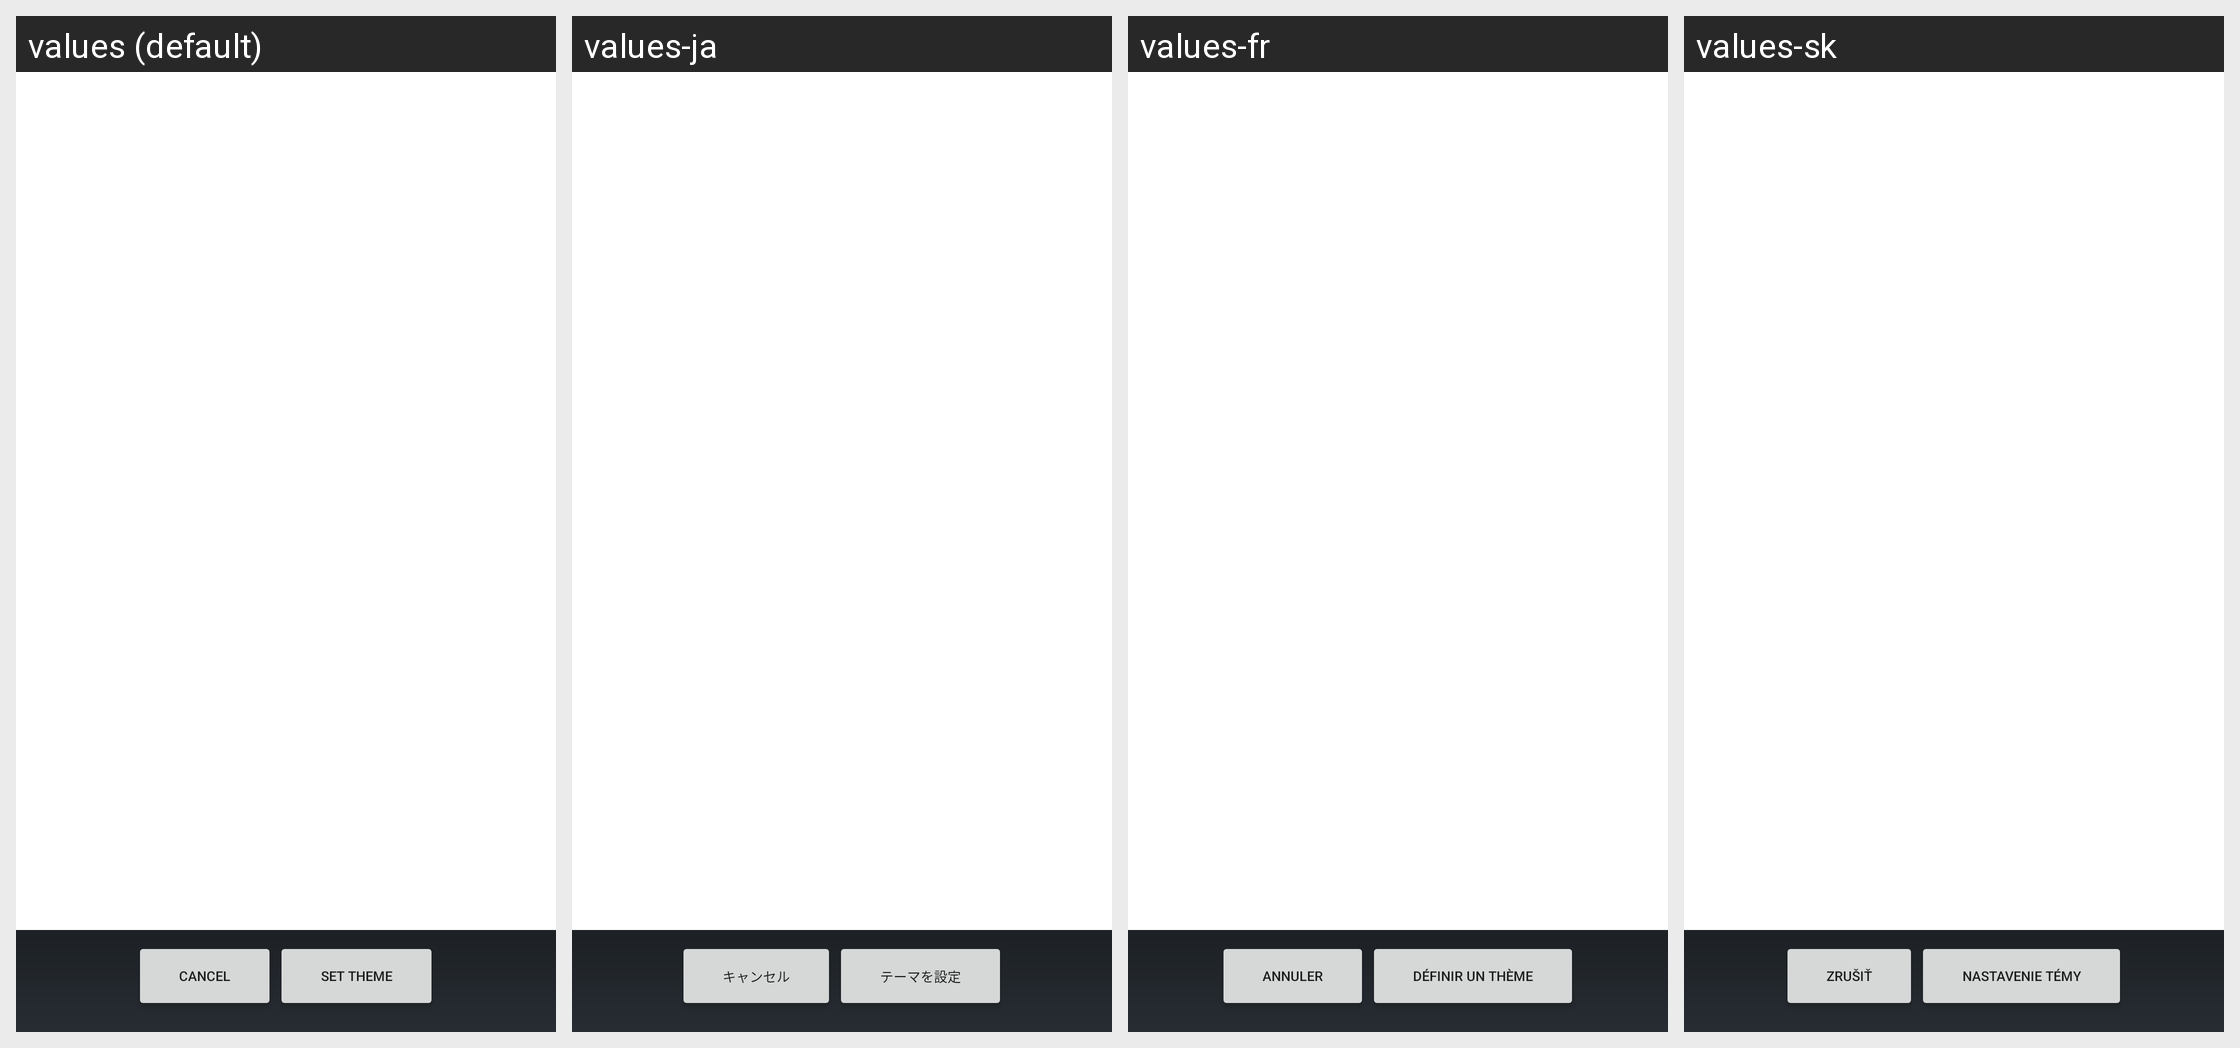

The Android screen above is rendered under several locales of the same app. Produce the string resources it draws, with the default and per-locale values.
Android screen res/layout/theme_selection.xml rendered under 4 locales, left to right: values (default), values-ja, values-fr, values-sk. Device: Nexus 5 (rendered at 1080×1920; each locale shown at half size, 540×960, under a caption strip naming it); theme Theme.MaterialComponents.DayNight.NoActionBar.
Other locales in the repository, not shown: values-ar, values-bg, values-ca, values-cs, values-da, values-de, values-el, values-en-rGB, values-es, values-es-rUS, values-fi, values-hr, values-hu, values-in, values-it, values-iw, values-ko, values-lt, values-lv, values-nb, values-nl, values-pl, values-pt, values-pt-rPT, values-ro, values-ru, values-sl, values-sr, values-sv, values-th, values-tr, values-uk, values-vi, values-zh-rCN, values-zh-rHK.
Strings drawn on this screen, with the default value and each locale's value (text and hints the layout hard-codes, and strings that could not be matched under every locale, appear in the picture but are not listed):

cancel
  values: Cancel
  values-ja: キャンセル
  values-fr: Annuler
  values-sk: Zrušiť

set_theme
  values: Set Theme
  values-ja: テーマを設定
  values-fr: Définir un thème
  values-sk: Nastavenie témy
